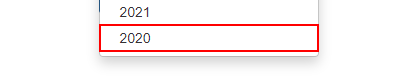
Task: Downloads all the monthly reports for a specific vendor and generates yearly report.
Workflow: UploadYearlyReport

Step 1 [try]: click on the link '{0}' in window 'ACME System 1 - Upload Yearly Report' (msedge.exe)

Step 2: click on the label 'Select Report *' in window 'ACME System 1 - Upload Yearly Report' (msedge.exe) (no picture)

Step 3: type [in_YearlyReportFilePath] into the text box 'File name:*' in window 'Open' (msedge.exe) (no picture)

Step 4: click on 'Open' in window 'Open' (msedge.exe) (no picture)

Step 5: click on the button in window 'ACME System 1 - Upload Yearly Report' (msedge.exe) (no picture)

Step 6: get-text from the text 'Report was uploaded - confirmation id is*' in window 'ACME System 1 - Upload Yearly Report*' (msedge.exe) (no picture)

Step 7: click on the push button in window 'ACME System 1 - Upload Yearly Report*' (msedge.exe) (no picture)

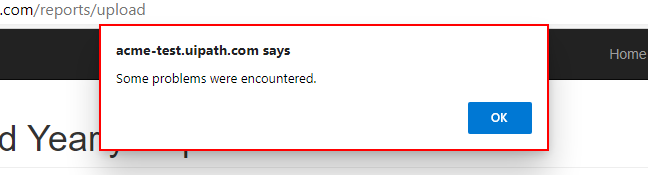
Step 8 [catch]: find the dialog 'acme-test.uipath.com says' in window 'ACME System 1 - Upload Yearly Report - Work - Microsoft Edge' (msedge.exe)
